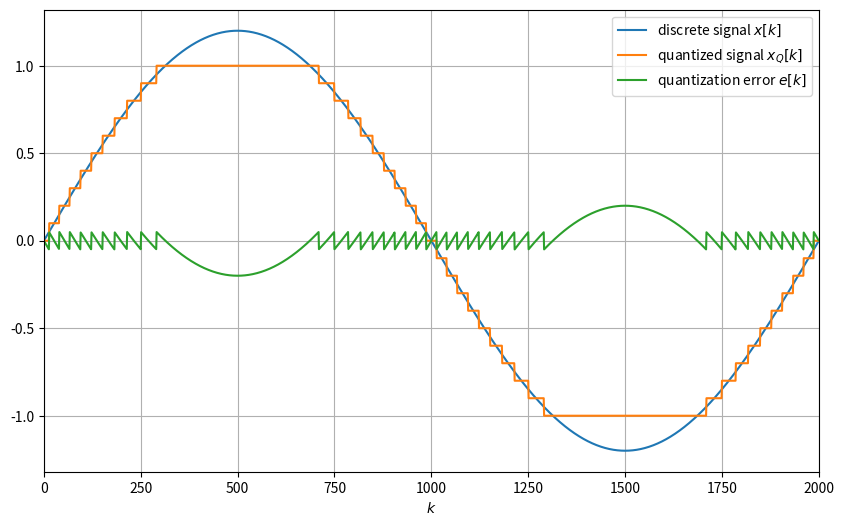

Recreate this plot in Python.
import numpy as np
import matplotlib.pyplot as plt

A = 1.2  # amplitude of signal
Q = 1/10  # quantization stepsize
N = 2000  # number of samples

def uniform_midtread_quantizer(x, Q):
    # limiter
    x = np.copy(x)
    idx = np.where(np.abs(x) >= 1)
    x[idx] = np.sign(x[idx])
    # linear uniform quantization
    xQ = Q * np.floor(x/Q + 1/2)

    return xQ

def plot_signals(x, xQ):
    e = xQ - x
    plt.figure(figsize=(10,6))
    plt.plot(x, label=r'discrete signal $x[k]$')
    plt.plot(xQ, label=r'quantized signal $x_Q[k]$')
    plt.plot(e, label=r'quantization error $e[k]$')
    plt.xlabel(r'$k$')
    plt.axis([0, N, -1.1*A, 1.1*A])
    plt.legend()
    plt.grid()

# generate signal
x = A * np.sin(2*np.pi/N * np.arange(N))
# quantize signal
xQ = uniform_midtread_quantizer(x, Q)
# plot signals
plot_signals(x, xQ)